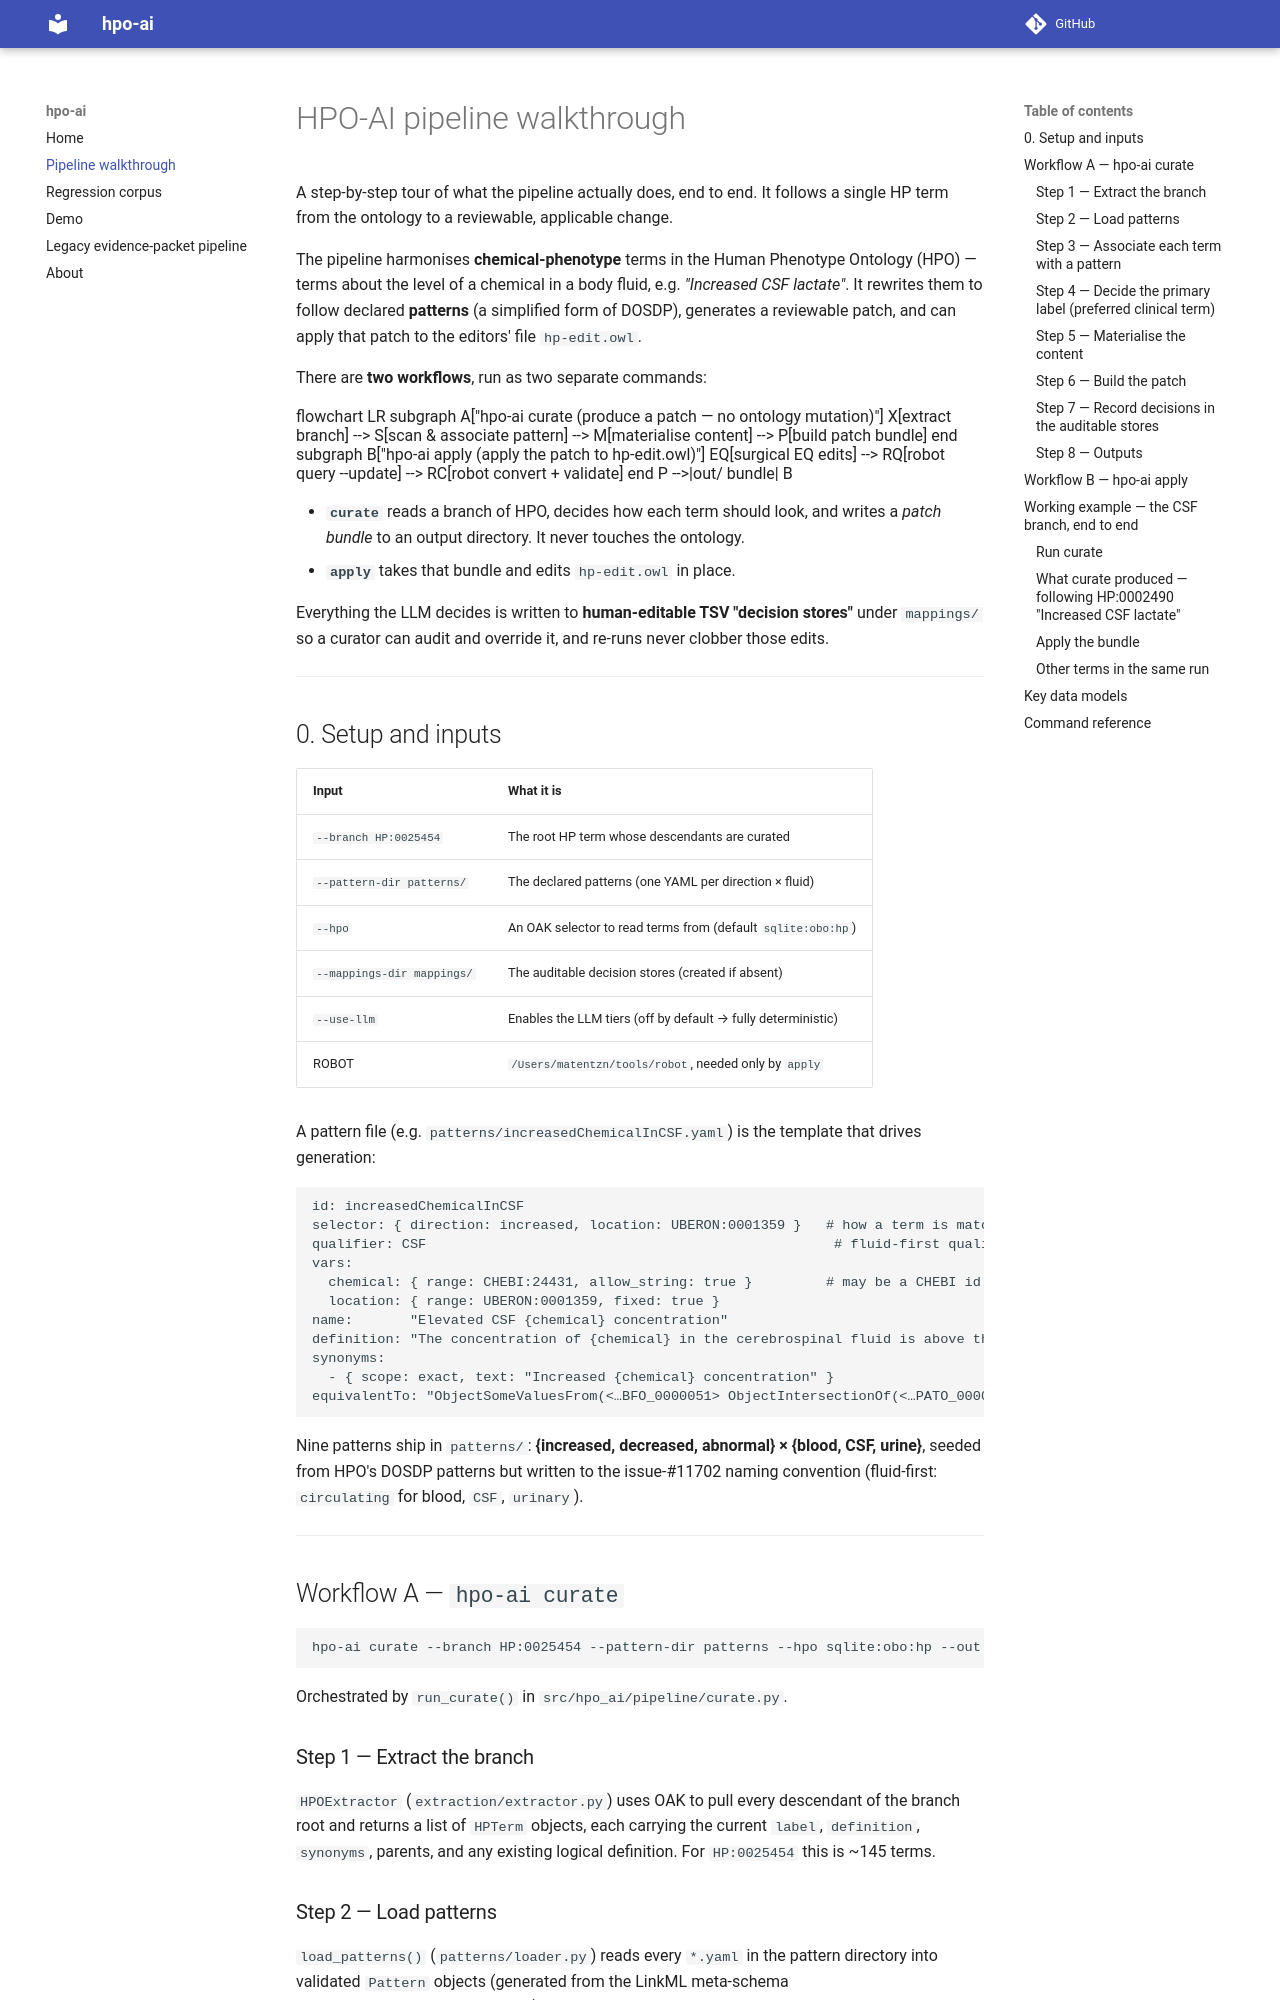

repository: monarch-initiative/hpo-ai · page: pipeline-walkthrough/index.html · generator: mkdocs

# HPO-AI pipeline walkthrough

A step-by-step tour of what the pipeline actually does, end to end. It follows a
single HP term from the ontology to a reviewable, applicable change.

The pipeline harmonises **chemical-phenotype** terms in the Human Phenotype
Ontology (HPO) — terms about the level of a chemical in a body fluid, e.g.
*"Increased CSF lactate"*. It rewrites them to follow declared **patterns**
(a simplified form of DOSDP), generates a reviewable patch, and can apply that
patch to the editors' file `hp-edit.owl`.

There are **two workflows**, run as two separate commands:

```mermaid
flowchart LR
    subgraph A["hpo-ai curate  (produce a patch — no ontology mutation)"]
      X[extract branch] --> S[scan & associate pattern] --> M[materialise content] --> P[build patch bundle]
    end
    subgraph B["hpo-ai apply  (apply the patch to hp-edit.owl)"]
      EQ[surgical EQ edits] --> RQ[robot query --update] --> RC[robot convert + validate]
    end
    P -->|out/ bundle| B
```

- **`curate`** reads a branch of HPO, decides how each term should look, and
  writes a *patch bundle* to an output directory. It never touches the ontology.
- **`apply`** takes that bundle and edits `hp-edit.owl` in place.

Everything the LLM decides is written to **human-editable TSV "decision stores"**
under `mappings/` so a curator can audit and override it, and re-runs never
clobber those edits.

---

## 0. Setup and inputs

| Input | What it is |
| --- | --- |
| `--branch HP:0025454` | The root HP term whose descendants are curated |
| `--pattern-dir patterns/` | The declared patterns (one YAML per direction × fluid) |
| `--hpo` | An OAK selector to read terms from (default `sqlite:obo:hp`) |
| `--mappings-dir mappings/` | The auditable decision stores (created if absent) |
| `--use-llm` | Enables the LLM tiers (off by default → fully deterministic) |
| ROBOT | `/Users/matentzn/tools/robot`, needed only by `apply` |

A pattern file (e.g. `patterns/increasedChemicalInCSF.yaml`) is the template that
drives generation:

```yaml
id: increasedChemicalInCSF
selector: { direction: increased, location: UBERON:0001359 }   # how a term is matched to it
qualifier: CSF                                                  # fluid-first qualifier (#11702)
vars:
  chemical: { range: CHEBI:24431, allow_string: true }         # may be a CHEBI id OR a bare string
  location: { range: UBERON:0001359, fixed: true }
name:       "Elevated CSF {chemical} concentration"
definition: "The concentration of {chemical} in the cerebrospinal fluid is above the upper limit of normal."
synonyms:
  - { scope: exact, text: "Increased {chemical} concentration" }
equivalentTo: "ObjectSomeValuesFrom(<…BFO_0000051> ObjectIntersectionOf(<…PATO_0000470> …{chemical}… {location}…))"
```

Nine patterns ship in `patterns/`: **{increased, decreased, abnormal} × {blood,
CSF, urine}**, seeded from HPO's DOSDP patterns but written to the issue-#11702
naming convention (fluid-first: `circulating` for blood, `CSF`, `urinary`).

---

## Workflow A — `hpo-ai curate`

```
hpo-ai curate --branch HP:0025454 --pattern-dir patterns --hpo sqlite:obo:hp --out out/
```

Orchestrated by `run_curate()` in `src/hpo_ai/pipeline/curate.py`.

### Step 1 — Extract the branch

`HPOExtractor` (`extraction/extractor.py`) uses OAK to pull every descendant of
the branch root and returns a list of `HPTerm` objects, each carrying the current
`label`, `definition`, `synonyms`, parents, and any existing logical definition.
For `HP:0025454` this is ~145 terms.

### Step 2 — Load patterns

`load_patterns()` (`patterns/loader.py`) reads every `*.yaml` in the pattern
directory into validated `Pattern` objects (generated from the LinkML meta-schema
`patterns/schema/pattern.yaml`).
